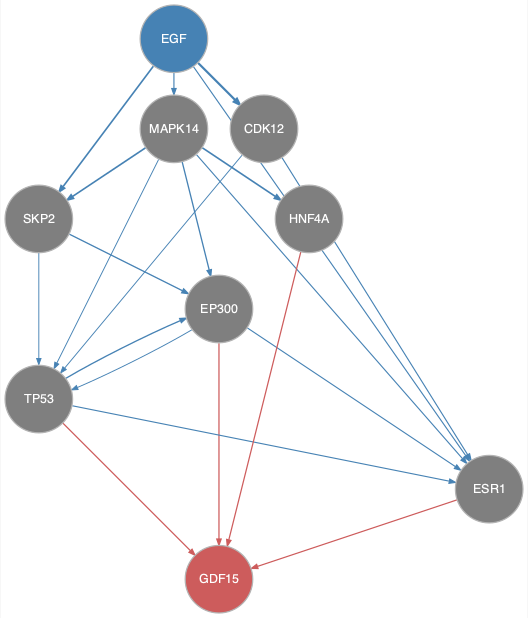

The table this chart was drawn from, first rows:
from	to
CDK12	ESR1
CDK12	TP53
EGF	CDK12
EGF	ESR1
EGF	MAPK14
EGF	SKP2
EP300	ESR1
EP300	TP53
MAPK14	EP300
MAPK14	ESR1
MAPK14	HNF4A
MAPK14	SKP2
MAPK14	TP53
SKP2	EP300
SKP2	TP53
TP53	EP300
TP53	ESR1
EP300	GDF15
ESR1	GDF15
HNF4A	GDF15
TP53	GDF15
